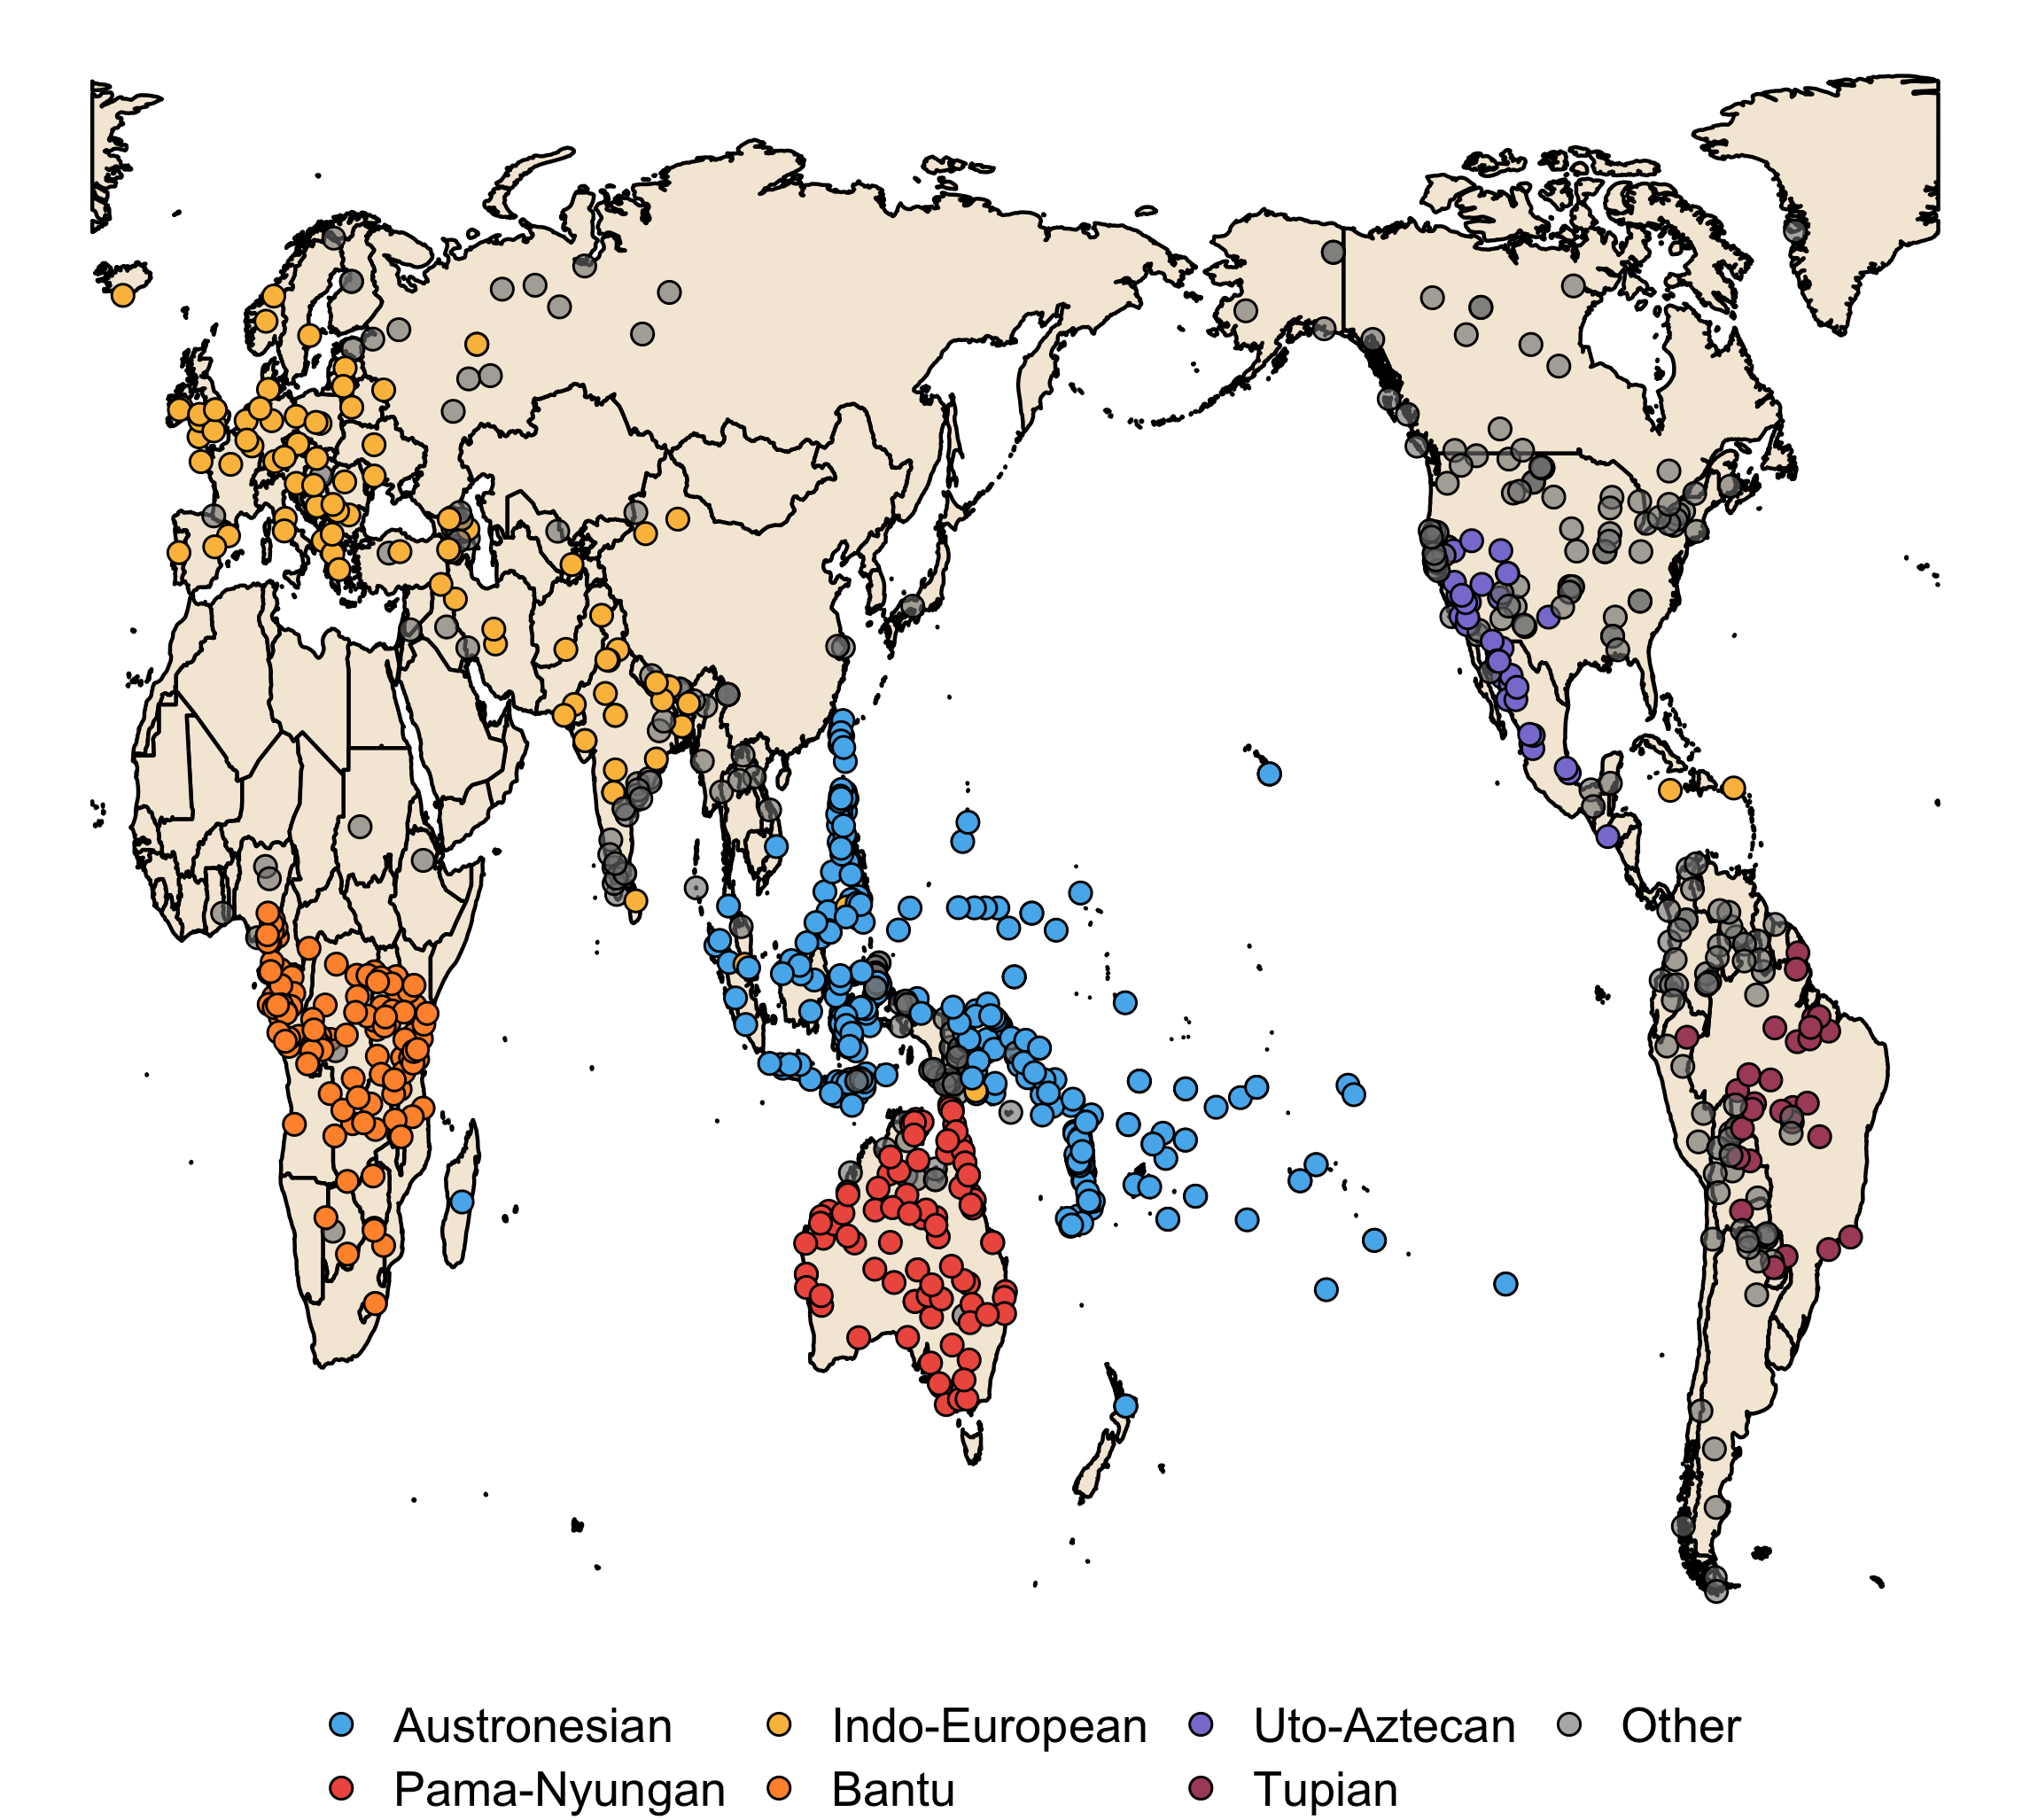

Recreate this plot in R.
## -- File to get statistics for DB paper -- #

library(dplyr)
library(stringr)
library(ggplot2)
library(ape)
library(phytools)
library(rphyloxml)

colour_palatte = c('#297AB1', '#57B5ED', '#ED5C4D', '#FBBE4B', 
                   "#FF9438", "#8980D4", "#AB4E68",
                   '#BFD7E8', '#BCE1F8', '#C6DDCC', 
                   '#FDE5B7', '#FFD4AF', "#D0CCEE", 
                   "#F8D2BC", "#17C3B2", "#17C3B2")

# -- Data -- #
languages = read.csv('./kinbank/kinbank/cldf/languages.csv')
forms = read.csv('./kinbank/kinbank/cldf/forms.csv')
parameters = read.csv('./kinbank/kinbank/cldf/parameters.csv')

glottolog = read.csv('https://raw.githubusercontent.com/D-PLACE/dplace-data/master/csv/glottolog.csv')

## -- Number of languages -- ##
nrow(languages)

## -- Number of Parameters -- ##
nrow(parameters)

## frequency of parameters less than 10
sum(table(forms$Parameter_ID) < 10)

## -- Language families -- ##
language_families = left_join(languages, glottolog, by = c("Glottocode" = "id"))

# number of langauges families 
length(unique(language_families$family_name))
# frequency of languages families 
sort(table(language_families$family_name))

# -- Dialect examples -- #
languages[str_detect(languages$ID, "[a-z]{4}[0-9]{4}[a-z]"),c("Name", "Glottocode", "ID")]

# --- MAP -- #
bantu_taxa = read.csv('https://raw.githubusercontent.com/D-PLACE/dplace-data/master/phylogenies/grollemund_et_al2015/taxa.csv')

languages$family_plot = languages$Family

languages$family_plot = ifelse(
  languages$Glottocode %in% bantu_taxa$glottocode, "Bantu", languages$family_plot
)

language_families = c("Austronesian", "Bantu", "Indo-European",
                      "Pama-Nyungan", "Tupian", "Uto-Aztecan")

languages$family_cols = ifelse(languages$family_plot %in% language_families,
                               languages$family_plot, "other")

languages$family_labels = ifelse(languages$family_plot %in% language_families,
                                 languages$family_plot, "Other")

languages$family_labels = factor(languages$family_labels, 
                                 levels = c("Austronesian", "Pama-Nyungan", "Indo-European",
                                            "Bantu", "Uto-Aztecan", "Tupian", "Other"))

languages$Longitude2 <- ifelse(languages$Longitude < -25, 
                               languages$Longitude + 360, 
                               languages$Longitude) # where d is your df


map_df = left_join(languages, data.frame(family_plot = c(language_families), 
                                         cols = c(colour_palatte[1:length(language_families)])))

map_df$cols = ifelse(is.na(map_df$cols), 
                     rgb(0.5,0.5,0.5, alpha = 0.6, maxColorValue = 1), map_df$cols)



mapWorld <- map_data('world', wrap=c(-25,335), ylim=c(-55,75))


plot_map = 
  ggplot() +
  geom_polygon(data = mapWorld, aes(x=long, y = lat, group = group), 
               fill="#F4E9DA", col="black") +
  geom_point(data = map_df, aes(x = Longitude2, y = Latitude,
                                fill = family_labels), 
             size = 2.5, pch = 21) +
  theme_void() +
  scale_fill_manual(values=
                       c(colour_palatte[2:(length(language_families) + 1)], 
                         rgb(0.5,0.5,0.5, alpha = 0.6, maxColorValue = 1))) + 
  theme(legend.position = 'bottom',
        legend.title = element_blank(), legend.text=element_text(size=13)) 

plot_map
ggsave(filename = "map.png", plot = plot_map)

# -- Unique terms -- #
length(forms$Form[!is.na(forms$Form)])
